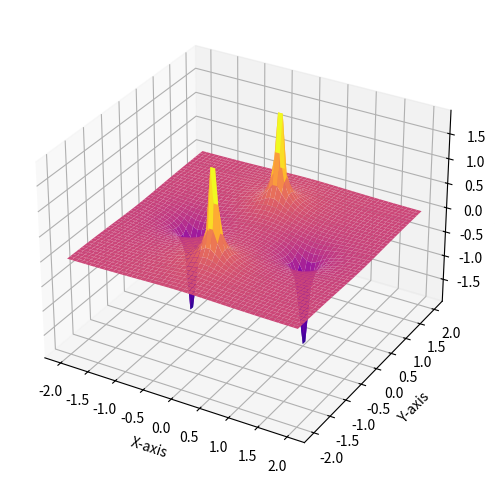

Source code (Python): (Note: this script raises an exception after producing the figure.)
import matplotlib.pyplot as plt
import numpy as np
#from matplotlib import colormaps

def potential_charge(X, Y, q, position):
    X1 = X - position[0]
    Y1 =  Y- position[1]
    R = (np.sqrt(X1**2 + Y1**2))
    if (R.all() == 0):
        R = 1e-9
    return q/(4*np.pi*e0)*(1/R)
def potential_field(X, Y):
    V1 = potential_charge(X, Y, -q, (1, 0))
    V2 = potential_charge(X, Y, q, (0, -1))
    V3 = potential_charge(X, Y, -q, (-1, 0))
    V4 = potential_charge(X, Y, q, (0, 1))
    #V = V1 + V2 + V3 + V4
    return V1+V2+V3+V4
q = 1
e0 = 8.854e-12

x = np.linspace(-2, 2, 50)
y = np.linspace(-2, 2, 50)
X, Y = np.meshgrid(x, y)

#V = np.zeros_like(Y)

V = potential_field(X, Y)
fig = plt.figure(figsize=(8, 6))
ax = fig.add_subplot(111, projection="3d")
ax.plot_surface(X, Y, V, cmap="plasma", edgecolor="none")
ax.set_xlabel("X-axis")
ax.set_ylabel("Y-axis")
ax.set_zlabel("Potential")
plt.savefig("../figs/pot.png")
plt.show()


